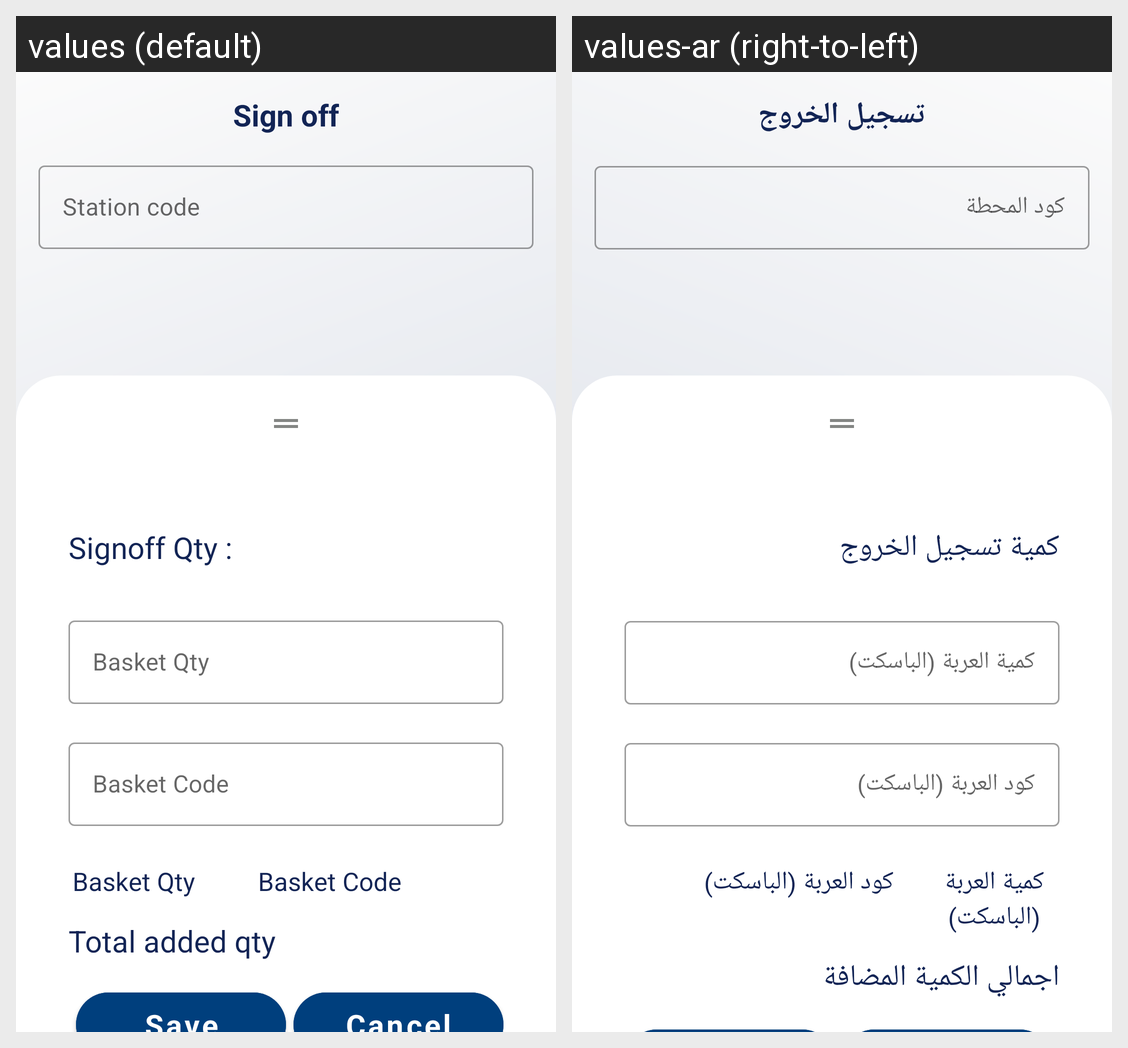

Strings drawn on this Android screen and how each of the app's shown locales translates them:
Android screen res/layout/fragment_signoffwe.xml rendered under 2 locales, left to right: values (default), values-ar (right-to-left). Device: Nexus 5 (rendered at 1080×1920; each locale shown at half size, 540×960, under a caption strip naming it); theme MainTheme.
Strings drawn on this screen, with the default value and each locale's value (text and hints the layout hard-codes, and strings that could not be matched under every locale, appear in the picture but are not listed):

sign_off
  values: Sign off
  values-ar: تسجيل الخروج

station_code
  values: Station code
  values-ar: كود المحطة

sign_off_qty_
  values: Signoff Qty :
  values-ar: كمية تسجيل الخروج

basket_qty
  values: Basket Qty
  values-ar: كمية العربة (الباسكت)

basket_code
  values: Basket Code
  values-ar: كود العربة (الباسكت)

total_added_qty
  values: Total added qty
  values-ar: اجمالي الكمية المضافة
